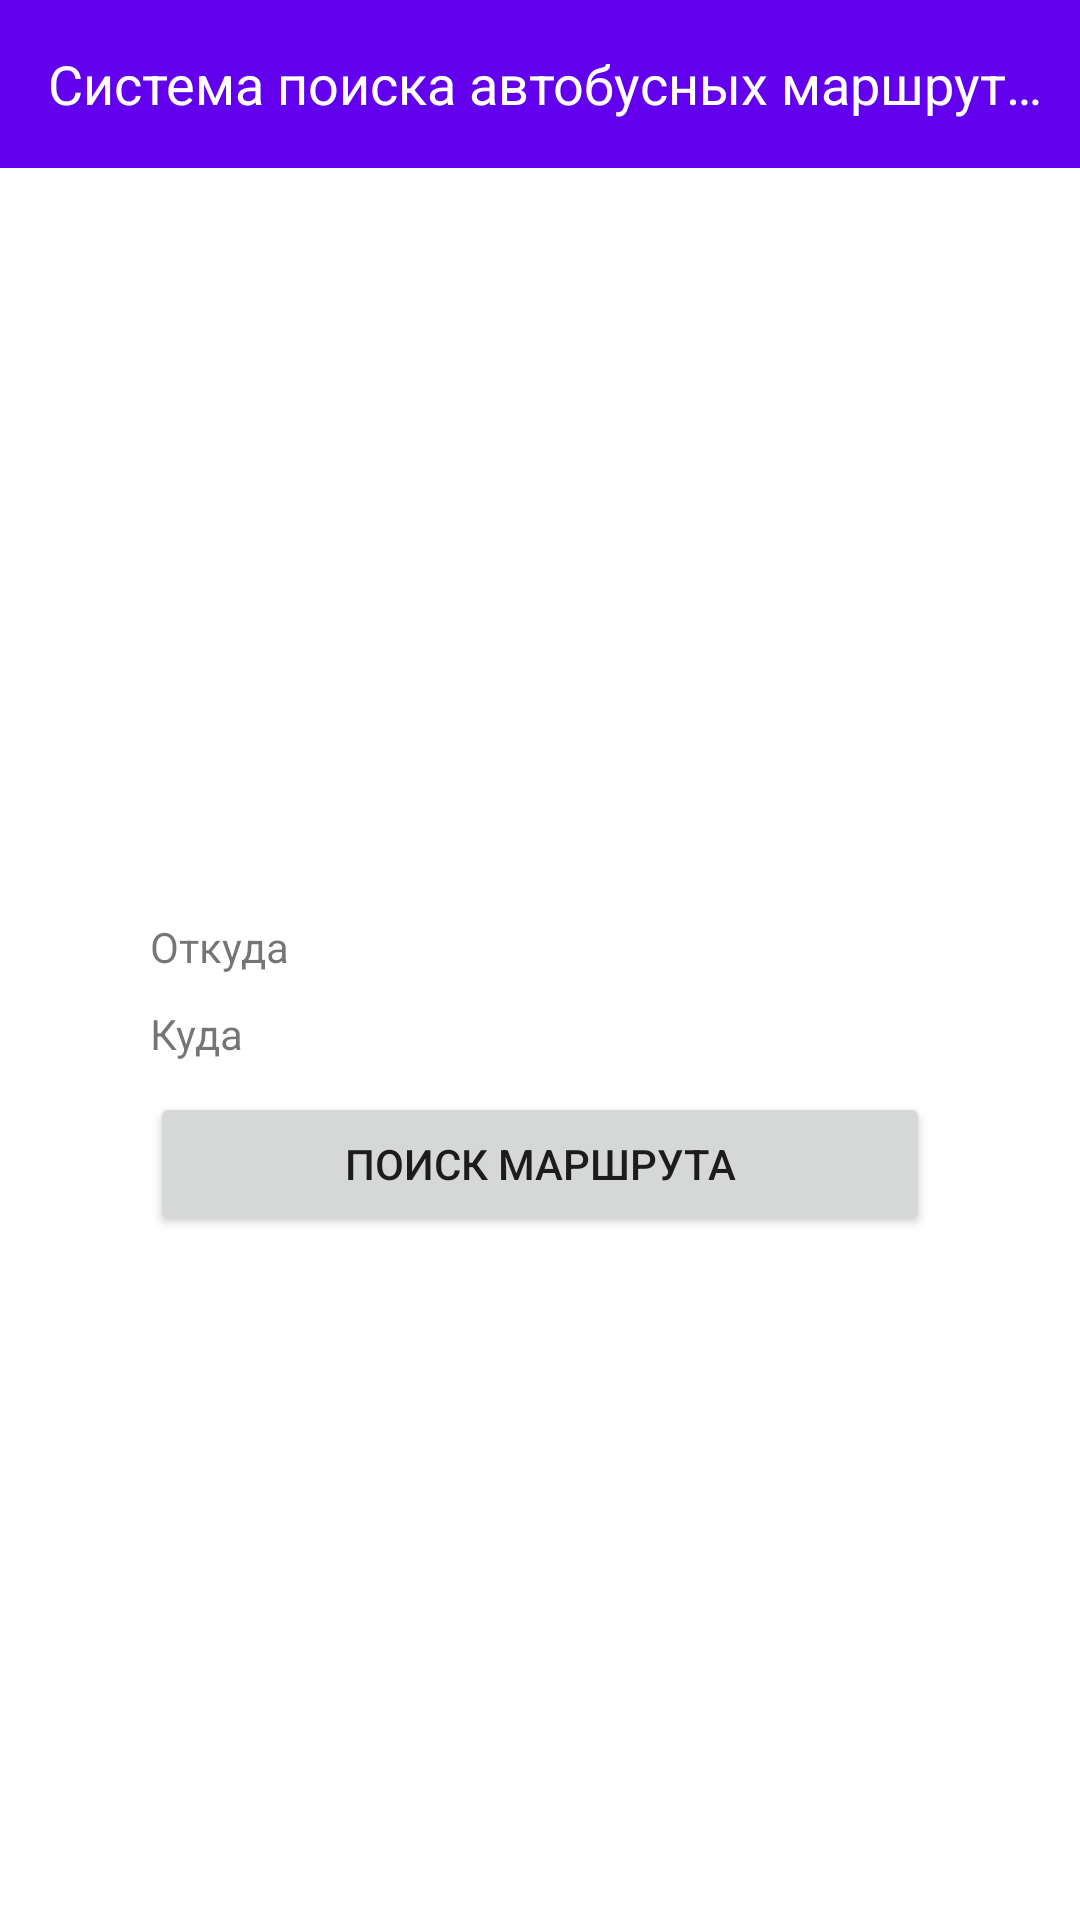

Android layout source for this screen:
<!-- AndroidManifest.xml: activity theme Theme.BusSearching.NoActionBar -->
<!-- res/layout/activity_main.xml -->
<?xml version="1.0" encoding="utf-8"?>
<com.google.android.material.circularreveal.CircularRevealLinearLayout xmlns:android="http://schemas.android.com/apk/res/android"
        xmlns:app="http://schemas.android.com/apk/res-auto"
        xmlns:tools="http://schemas.android.com/tools"
        android:layout_width="match_parent"
        android:layout_height="match_parent"
        android:orientation="vertical"
        tools:context=".activities.MainActivity">

    <com.google.android.material.appbar.AppBarLayout
            android:layout_height="wrap_content"
            android:layout_width="match_parent"
            android:theme="@style/Theme.BusSearching.AppBarOverlay">

        <androidx.appcompat.widget.Toolbar
                android:id="@+id/toolbar"
                android:layout_width="match_parent"
                android:background="?attr/colorPrimary"
                app:popupTheme="@style/Theme.BusSearching.PopupOverlay"
                android:layout_height="?attr/actionBarSize"
                app:title="@string/app_name"
                app:titleMargin="4dp"
                app:titleTextAppearance="@style/TextAppearance.AppCompat.Medium" />

    </com.google.android.material.appbar.AppBarLayout>

    <LinearLayout
            android:orientation="horizontal"
            android:layout_width="match_parent"
            android:layout_height="wrap_content"
            android:layout_marginRight="50dp"
            android:layout_marginLeft="50dp"
            android:layout_marginTop="250dp">

        <TextView
                android:text="@string/textview"
                android:layout_width="0dp"
                android:layout_height="wrap_content"
                android:id="@+id/textViewStartPoint"
                android:layout_weight="1" />
    </LinearLayout>

    <LinearLayout
            android:orientation="horizontal"
            android:layout_width="match_parent"
            android:layout_height="wrap_content"
            android:layout_marginLeft="50dp"
            android:layout_marginRight="50dp"
            android:layout_marginTop="10dp">

        <TextView
                android:text="@string/textviewEndPoint"
                android:layout_width="0dp"
                android:layout_height="wrap_content"
                android:id="@+id/textView2"
                android:layout_weight="1" />
    </LinearLayout>

    <LinearLayout
            android:orientation="horizontal"
            android:layout_width="match_parent"
            android:layout_height="wrap_content"
            android:layout_marginLeft="50dp"
            android:layout_marginTop="10dp"
            android:layout_marginRight="50dp">

        <Button
                android:text="@string/buttonSearchBus"
                android:layout_width="0dp"
                android:layout_height="match_parent"
                android:id="@+id/button2"
                android:layout_weight="1" />
    </LinearLayout>

    <LinearLayout
            android:orientation="horizontal"
            android:layout_width="match_parent"
            android:layout_height="match_parent"
            android:layout_marginTop="250dp">

        <Button
                android:text="@string/buttonBusesActivity"
                android:layout_width="wrap_content"
                android:layout_height="wrap_content"
                android:id="@+id/buttonBusesActivity"
                android:layout_weight="1"
                android:layout_marginEnd="5dp"
                style="?android:attr/buttonBarButtonStyle" />

        <Button
                android:text="@string/buttonStationsActivity"
                android:layout_width="wrap_content"
                android:layout_height="wrap_content"
                android:id="@+id/buttonStationsActivity"
                android:layout_weight="1"
                style="?android:attr/buttonBarButtonStyle" />
    </LinearLayout>

</com.google.android.material.circularreveal.CircularRevealLinearLayout>
<!-- resources referenced by this layout -->
<resources>
  <string name="app_name">Система поиска автобусных маршрутов</string>
  <string name="buttonBusesActivity">Маршруты</string>
  <string name="buttonSearchBus">Поиск маршрута</string>
  <string name="buttonStationsActivity">Остановки</string>
  <string name="textview">Откуда</string>
  <string name="textviewEndPoint">Куда</string>
  <style name="Theme.BusSearching.AppBarOverlay" parent="ThemeOverlay.AppCompat.Dark.ActionBar" />
  <style name="Theme.BusSearching.PopupOverlay" parent="ThemeOverlay.AppCompat.Light" />
  <style name="Theme.BusSearching.NoActionBar">
          <item name="windowActionBar">false</item>
          <item name="windowNoTitle">true</item>
      </style>
</resources>
